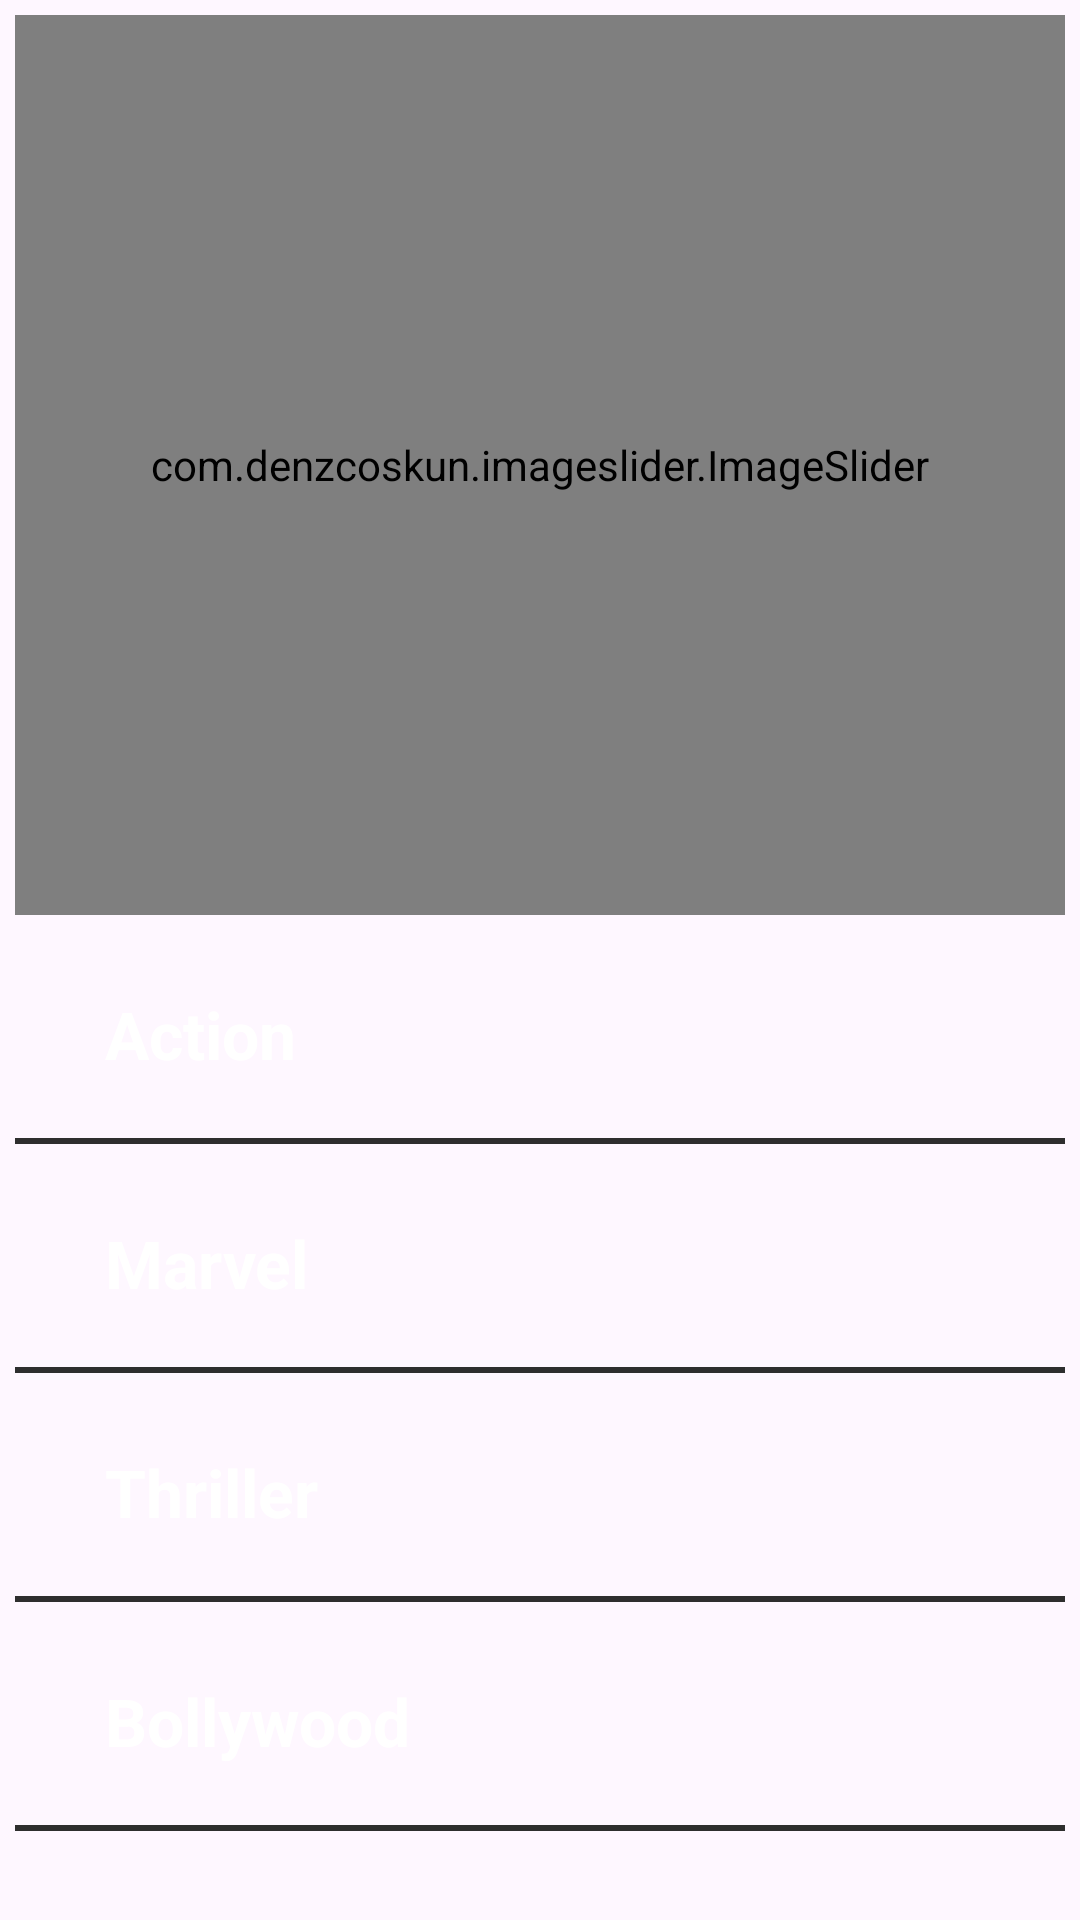

Write the Android layout XML for this screen, with the resource values it uses.
<!-- AndroidManifest.xml: application theme Theme.TeaserFlix -->
<!-- res/layout/fragment_home.xml -->
<?xml version="1.0" encoding="utf-8"?>
<androidx.core.widget.NestedScrollView xmlns:android="http://schemas.android.com/apk/res/android"
    android:layout_width="match_parent"
    android:layout_height="match_parent"
    xmlns:tools="http://schemas.android.com/tools"
    xmlns:app="http://schemas.android.com/apk/res-auto"
    tools:context=".Fragments.Search"
    android:fillViewport="true">

    <LinearLayout
    android:layout_width="match_parent"
    android:layout_height="match_parent"
    android:orientation="vertical"
   >
        <com.denzcoskun.imageslider.ImageSlider
            android:id="@+id/image_slider"
            android:layout_width="match_parent"
            android:layout_height="300dp"
            app:iss_auto_cycle="true"
            app:iss_period="1000"
            app:iss_delay="2500"
            android:background="@drawable/shape"
            android:layout_margin="5dp"
            app:iss_text_align="CENTER"/>

    <androidx.appcompat.widget.LinearLayoutCompat
        android:layout_width="match_parent"
        android:layout_height="wrap_content"
        android:layout_marginLeft="30dp"
        android:layout_marginTop="15dp"
        android:orientation="horizontal">

        <TextView
            android:layout_width="wrap_content"
            android:layout_height="wrap_content"
            android:layout_margin="5dp"
            android:layout_marginTop="15dp"
            android:text="Action"
            android:textColor="@color/white"
            android:textSize="22dp"
            android:textStyle="bold" />

        <ImageView
            android:layout_width="30dp"
            android:layout_height="30dp"
            android:src="@drawable/right"
            android:layout_marginLeft="200dp"/>

    </androidx.appcompat.widget.LinearLayoutCompat>

    <androidx.recyclerview.widget.RecyclerView
        android:layout_width="match_parent"
        android:layout_height="wrap_content"
        android:layout_margin="5dp"
        android:id="@+id/recycler1"
        android:orientation="horizontal"/>
    <LinearLayout
        android:layout_width="match_parent"
        android:layout_height="2dp"
        android:background="#2E2E2E"
        android:layout_margin="5dp"/>
    <androidx.appcompat.widget.LinearLayoutCompat
        android:layout_width="match_parent"
        android:layout_height="wrap_content"
        android:layout_marginTop="15dp"
        android:layout_marginLeft="30dp"
        android:orientation="horizontal">
        <TextView
            android:layout_width="wrap_content"
            android:layout_height="wrap_content"
            android:text="Marvel"
            android:textColor="@color/white"
            android:textStyle="bold"
            android:layout_marginTop="15dp"
            android:layout_margin="5dp"
            android:textSize="22dp"/>
        <ImageView
            android:layout_width="30dp"
            android:layout_height="30dp"
            android:src="@drawable/right"
            android:layout_marginLeft="200dp"/>

    </androidx.appcompat.widget.LinearLayoutCompat>

    <androidx.recyclerview.widget.RecyclerView
        android:layout_width="match_parent"
        android:layout_margin="5dp"
        android:layout_height="wrap_content"
        android:id="@+id/recycler2"
        android:orientation="horizontal"/>
    <LinearLayout
        android:layout_width="match_parent"
        android:layout_height="2dp"
        android:background="#2E2E2E"
        android:layout_margin="5dp"/>
    <androidx.appcompat.widget.LinearLayoutCompat
        android:layout_width="match_parent"
        android:layout_height="wrap_content"
        android:layout_marginTop="15dp"
        android:layout_marginLeft="30dp"
        android:orientation="horizontal">
        <TextView
            android:layout_width="wrap_content"
            android:layout_height="wrap_content"
            android:text="Thriller"
            android:textColor="@color/white"
            android:textStyle="bold"
            android:layout_marginTop="15dp"
            android:layout_margin="5dp"
            android:textSize="22dp"/>
        <ImageView
            android:layout_width="30dp"
            android:layout_height="30dp"
            android:src="@drawable/right"
            android:layout_marginLeft="200dp"/>
    </androidx.appcompat.widget.LinearLayoutCompat>

    <androidx.recyclerview.widget.RecyclerView
        android:layout_width="match_parent"
        android:layout_margin="5dp"
        android:layout_height="wrap_content"
        android:id="@+id/recycler3"
        android:orientation="horizontal"/>
    <LinearLayout
        android:layout_width="match_parent"
        android:layout_height="2dp"
        android:background="#2E2E2E"
        android:layout_margin="5dp"/>
    <androidx.appcompat.widget.LinearLayoutCompat
        android:layout_width="match_parent"
        android:layout_height="wrap_content"
        android:layout_marginTop="15dp"
        android:layout_marginLeft="30dp"
        android:orientation="horizontal">
        <TextView
            android:layout_width="wrap_content"
            android:layout_height="wrap_content"
            android:text="Bollywood"
            android:textColor="@color/white"
            android:textStyle="bold"
            android:layout_marginTop="15dp"
            android:layout_margin="5dp"
            android:textSize="22dp"/>
        <ImageView
            android:layout_width="30dp"
            android:layout_height="30dp"
            android:src="@drawable/right"
            android:layout_marginLeft="170dp"/>
    </androidx.appcompat.widget.LinearLayoutCompat>

    <androidx.recyclerview.widget.RecyclerView
        android:layout_width="match_parent"
        android:layout_margin="5dp"
        android:layout_height="wrap_content"
        android:id="@+id/recycler4"
        android:orientation="horizontal"/>
    <LinearLayout
        android:layout_width="match_parent"
        android:layout_height="2dp"
        android:background="#2E2E2E"
        android:layout_margin="5dp"/>
    <androidx.appcompat.widget.LinearLayoutCompat
        android:layout_width="match_parent"
        android:layout_height="wrap_content"
        android:layout_marginTop="15dp"
        android:layout_marginLeft="30dp"
        android:orientation="horizontal">
    <TextView
        android:layout_width="wrap_content"
        android:layout_height="wrap_content"
        android:text="Hollywood"
        android:textColor="@color/white"
        android:textStyle="bold"
        android:layout_marginTop="15dp"
        android:layout_margin="5dp"
        android:textSize="22dp"/>
        <ImageView
            android:layout_width="30dp"
            android:layout_height="30dp"
            android:src="@drawable/right"
            android:layout_marginLeft="170dp"/>
    </androidx.appcompat.widget.LinearLayoutCompat>
    <androidx.recyclerview.widget.RecyclerView
        android:layout_width="match_parent"
        android:layout_margin="5dp"
        android:layout_height="wrap_content"
        android:id="@+id/recycler5"
        android:orientation="horizontal"/>
    <LinearLayout
        android:layout_width="match_parent"
        android:layout_height="2dp"
        android:background="#2E2E2E"
        android:layout_margin="5dp"/>

</LinearLayout>
</androidx.core.widget.NestedScrollView>
<!-- resources referenced by this layout -->
<resources>
  <!-- drawable shape (drawable) -->
  <?xml version="1.0" encoding="utf-8"?>
  <shape xmlns:android="http://schemas.android.com/apk/res/android"
      android:shape="rectangle" >
  
      
      <corners
          android:radius="25dp" />
      <stroke android:width="0.9dp"
          android:color="@color/black" />
  
      <size
          android:height="40dp"
          android:width="40dp" />
  </shape>
  <style name="Theme.TeaserFlix" parent="Base.Theme.TeaserFlix" />
  <style name="Base.Theme.TeaserFlix" parent="Theme.Material3.DayNight.NoActionBar">
          
          
      </style>
  <!-- not gathered from this repository: default colours our renderer supplied (Android Studio template values) -->
  <color name="black">#FF000000</color>
  <color name="white">#FFFFFFFF</color>
</resources>
